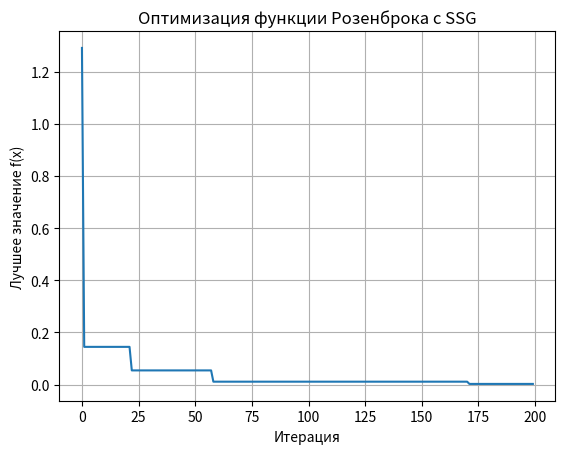

This figure's Python source:
import numpy as np
import matplotlib.pyplot as plt

# Параметры задачи
dim = 2                  # Размерность (можно изменить на n)
bounds = np.array([[-2, 2], [-2, 2]])  # Границы поиска (x_i ∈ [-2, 2])
n_saplings = 50          # Число саженцев
max_iter = 200           # Число итераций
epsilon = 0.1            # Порог близости для прививки


def rosenbrock(x):
    return sum(100 * (x[i+1] - x[i]**2)**2 + (1 - x[i])**2 for i in range(len(x)-1))


def initialize_population():
    return bounds[:, 0] + (bounds[:, 1] - bounds[:, 0]) * np.random.rand(n_saplings, dim)


def crossover(si, sj):
    r = np.sqrt(np.sum((bounds[:, 1] - bounds[:, 0])**2))
    distance = np.linalg.norm(si - sj) / r
    xi_cross = np.random.rand(dim) < (1 - distance)
    new_si = np.where(xi_cross, sj, si)
    new_sj = np.where(xi_cross, si, sj)
    return new_si, new_sj


def branching(si, k):
    l = np.random.randint(0, dim)
    if l == k:
        return si
    prob = 1 - 1 / (1 + (l - k)**2)
    if np.random.rand() < prob:
        si[l] = np.random.uniform(bounds[l, 0], bounds[l, 1])
    return si


def vaccinate(si, sj):
    mu = np.sum(np.abs(si - sj) / (bounds[:, 1] - bounds[:, 0]))
    if mu > epsilon * dim:
        mask = np.abs(si - sj) / (bounds[:, 1] - bounds[:, 0]) > epsilon * dim
        new_si = np.where(mask, sj, si)
        new_sj = np.where(mask, si, sj)
        return new_si, new_sj
    return si, sj


def ssg_rosenbrock():
    population = initialize_population()
    best_solution = None
    best_fitness = float('inf')
    history = []

    for iteration in range(max_iter):
        # Применяем операторы
        for i in range(n_saplings):
            j = np.random.randint(0, n_saplings)
            if i != j:
                population[i], population[j] = crossover(population[i], population[j])
            k = np.random.randint(0, dim)
            population[i] = branching(population[i], k)
            j = np.random.randint(0, n_saplings)
            if i != j:
                population[i], population[j] = vaccinate(population[i], population[j])

        # Отбор лучших
        fitness = np.array([rosenbrock(x) for x in population])
        best_idx = np.argmin(fitness)
        if fitness[best_idx] < best_fitness:
            best_fitness = fitness[best_idx]
            best_solution = population[best_idx]
        history.append(best_fitness)

    return best_solution, best_fitness, history


best_x, best_f, history = ssg_rosenbrock()
print(f"Лучшее решение: x = {best_x}, f(x) = {best_f}")

plt.plot(history)
plt.xlabel("Итерация")
plt.ylabel("Лучшее значение f(x)")
plt.title("Оптимизация функции Розенброка с SSG")
plt.grid()
plt.show()